Run: headless pygame with SDL's dummy video driver; simulated clock (each Clock.tick advances the game by its frame time, no real sleeping); random seed 0; keys injected as events and as key.get_pressed() state; mouse plan: one left click at the window centre at the start of phase 2, then a move to the lower-right quarter at the start of phase 3.
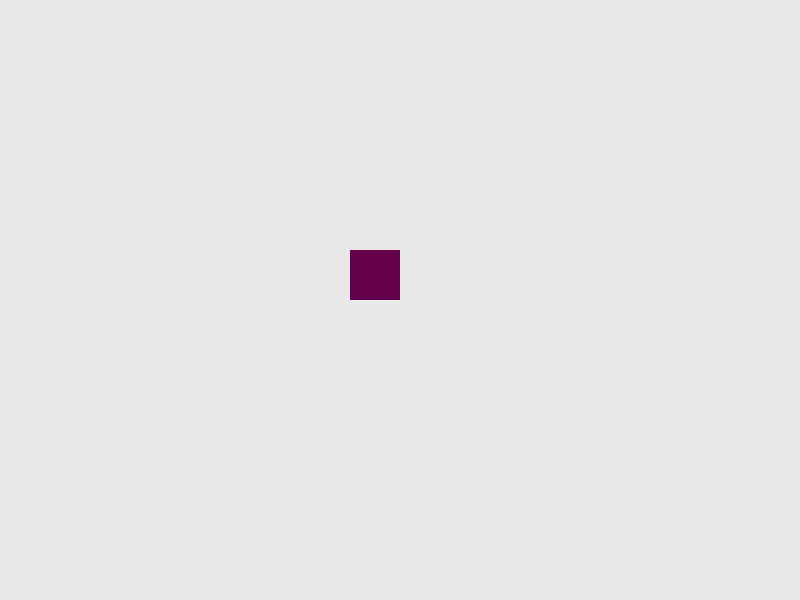
Frame 1 of 4 · flips 1–60 · no input
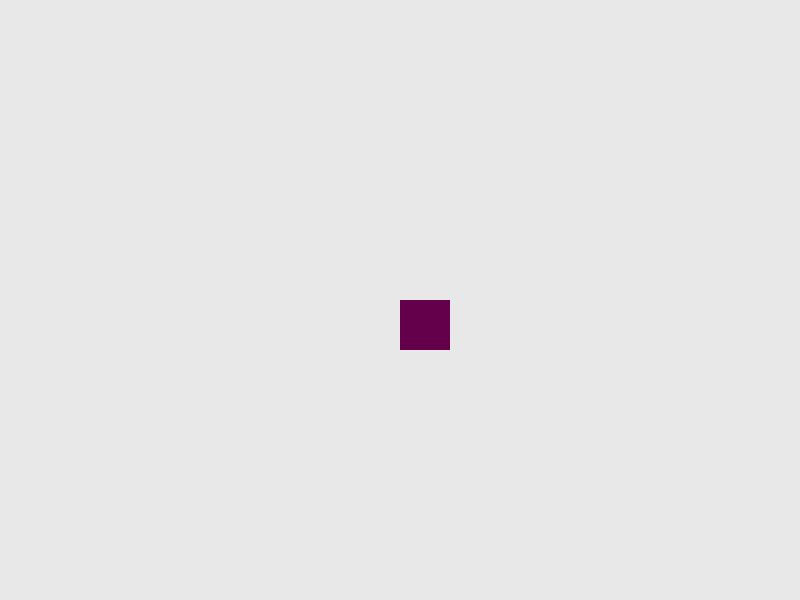
Frame 2 of 4 · flips 61–180 · clicked the window centre · tapped SPACE, RETURN · held RIGHT (→), D
Frame 3 of 4 · flips 181–300 · moved the mouse to the lower-right quarter · held DOWN (↓), S · screen unchanged from frame 2, image omitted
Frame 4 of 4 · flips 301–420 · held LEFT (←), A, UP (↑), W · screen unchanged from frame 3, image omitted

The pygame program that drew these frames:

import pygame
from collections import namedtuple

# Coordinates
Position = namedtuple('Position', ['x', 'y'])

# Game init
pygame.init()
pygame.font.init()

screen_size = Position(x=800, y=600)
screen = pygame.display.set_mode(screen_size)
game_speed = 1
square_size = 50

# Colors
background = (232, 232, 232)
color = (100, 0, 75)

# Change title and logo
pygame.display.set_caption('Quadrado Mouse')

square_position_x = screen.get_width() // 2 - square_size
square_position_y = screen.get_height() // 2 - square_size

square_move_to_position_x = screen.get_width() // 2 - square_size
square_move_to_position_y = screen.get_height() // 2 - square_size


def draw_square(position, width=50, height=50):
    square = pygame.Rect(position.x, position.y, width, height)
    pygame.draw.rect(screen, color, square)


# Game loop
running = True
clock = pygame.time.Clock()

while running:
    # events
    for event in pygame.event.get():
        if event.type == pygame.QUIT:
            running = False

        if event.type == pygame.MOUSEBUTTONDOWN and event.button == 1:
            click_position = pygame.mouse.get_pos()
            square_move_to_position_x = click_position[0]
            square_move_to_position_y = click_position[1]

    # paint the screen
    screen.fill(background)

    if square_position_x != square_move_to_position_x:
        square_position_x += game_speed if square_move_to_position_x > square_position_x else -game_speed

    if square_position_y != square_move_to_position_x:
        square_position_y += game_speed if square_move_to_position_y > square_position_y else -game_speed

    draw_square(Position(x=square_position_x, y=square_position_y), square_size, square_size)

    # Update the display
    pygame.display.update()
    clock.tick(60)

pygame.display.quit()
